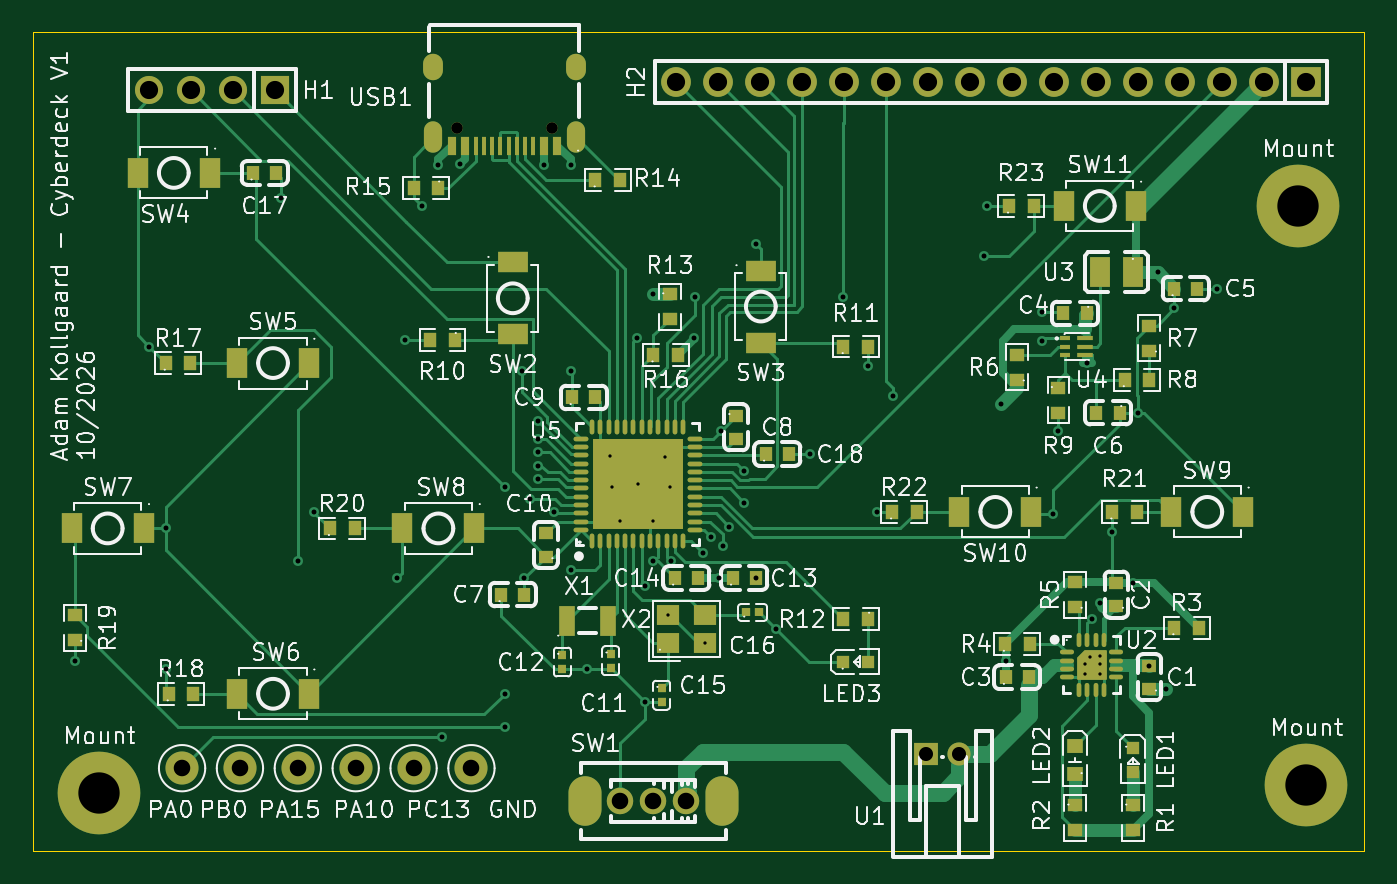
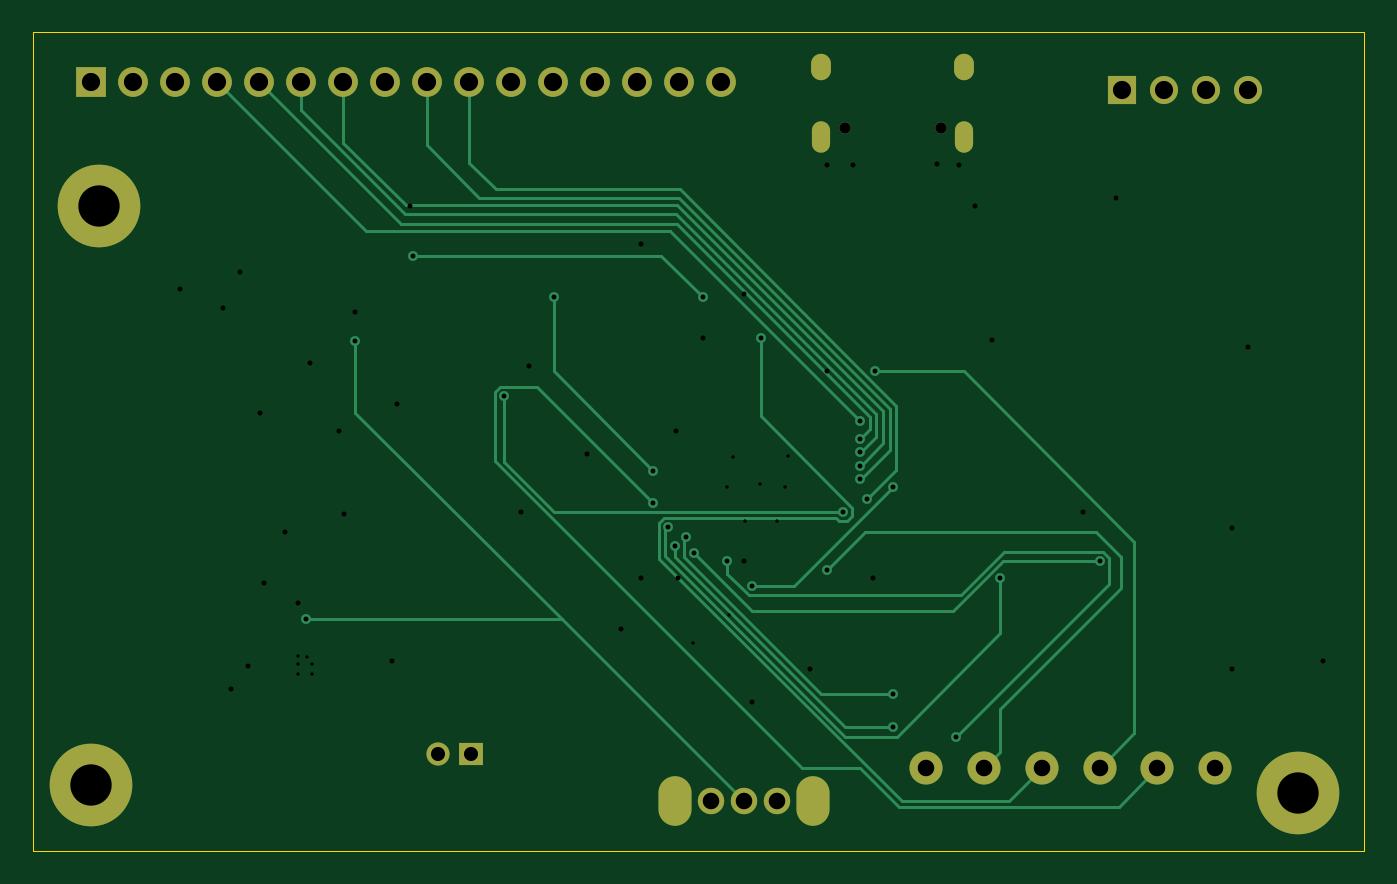
Circuit board: 15 layer files. Board 80.5 x 49.5 mm.
- bottom_copper: Cyberdeck-B_Cu.gbr (10907 bytes)
- bottom_mask: Cyberdeck-B_Mask.gbr (2173 bytes)
- paste: Cyberdeck-B_Paste.gbr (454 bytes)
- bottom_silk: Cyberdeck-B_Silkscreen.gbr (455 bytes)
- outline: Cyberdeck-Edge_Cuts.gbr (611 bytes)
- top_copper: Cyberdeck-F_Cu.gbr (47669 bytes)
- top_mask: Cyberdeck-F_Mask.gbr (9668 bytes)
- paste: Cyberdeck-F_Paste.gbr (7968 bytes)
- top_silk: Cyberdeck-F_Silkscreen.gbr (171801 bytes)
- inner_copper: Cyberdeck-In1_Cu.gbr (128165 bytes)
- inner_copper: Cyberdeck-In2_Cu.gbr (113984 bytes)
- drill: Cyberdeck-NPTH.drl (264 bytes)
- drill: Cyberdeck-PTH.drl (1948 bytes)
- drill: Cyberdeck-front-in1.drl (963 bytes)
- drill: Cyberdeck-front-in2.drl (557 bytes)

=== bottom_copper: Cyberdeck-B_Cu.gbr (10907 bytes, source omitted) ===
=== bottom_mask: Cyberdeck-B_Mask.gbr ===
%TF.GenerationSoftware,KiCad,Pcbnew,10.0.6*%
%TF.CreationDate,2026-10-13T18:22:49-04:00*%
%TF.ProjectId,Cyberdeck,43796265-7264-4656-936b-2e6b69636164,rev?*%
%TF.SameCoordinates,Original*%
%TF.FileFunction,Soldermask,Bot*%
%TF.FilePolarity,Negative*%
%FSLAX46Y46*%
G04 Gerber Fmt 4.6, Leading zero omitted, Abs format (unit mm)*
G04 Created by KiCad (PCBNEW 10.0.6) date 2026-10-13 18:22:49*
%MOMM*%
%LPD*%
G01*
G04 APERTURE LIST*
%ADD10C,2.000000*%
%ADD11C,5.000000*%
%ADD12C,0.700000*%
%ADD13O,1.100000X1.900000*%
%ADD14O,1.200000X1.600000*%
%ADD15R,1.800000X1.800000*%
%ADD16C,1.800000*%
%ADD17R,1.500000X1.400000*%
%ADD18C,1.400000*%
%ADD19R,1.700000X1.700000*%
%ADD20C,1.700000*%
%ADD21O,1.600000X1.600000*%
%ADD22O,2.000000X3.000000*%
G04 APERTURE END LIST*
D10*
%TO.C,PA0*%
X123000000Y-115500000D03*
%TD*%
D11*
%TO.C,Mount*%
X190500000Y-81500000D03*
%TD*%
%TO.C,Mount*%
X191000000Y-116500000D03*
%TD*%
%TO.C,Mount*%
X118000000Y-117000000D03*
%TD*%
D10*
%TO.C,PA15*%
X130000000Y-115500000D03*
%TD*%
%TO.C,GND*%
X140500000Y-115500000D03*
%TD*%
%TO.C,PC13*%
X137000000Y-115500000D03*
%TD*%
%TO.C,PA10*%
X133500000Y-115500000D03*
%TD*%
%TO.C,PB0*%
X126500000Y-115500000D03*
%TD*%
D12*
%TO.C,USB1*%
X145390000Y-76800000D03*
X139610000Y-76800000D03*
D13*
X146820000Y-77330000D03*
D14*
X146820000Y-73120000D03*
D13*
X138180000Y-77330000D03*
D14*
X138180000Y-73120000D03*
%TD*%
D15*
%TO.C,H2*%
X190980000Y-74000000D03*
D16*
X188440000Y-74000000D03*
X185900000Y-74000000D03*
X183360000Y-74000000D03*
X180820000Y-74000000D03*
X178280000Y-74000000D03*
X175740000Y-74000000D03*
X173200000Y-74000000D03*
X170660000Y-74000000D03*
X168120000Y-74000000D03*
X165580000Y-74000000D03*
X163040000Y-74000000D03*
X160500000Y-74000000D03*
X157960000Y-74000000D03*
X155420000Y-74000000D03*
X152880000Y-74000000D03*
%TD*%
D17*
%TO.C,U1*%
X168000000Y-114650000D03*
D18*
X170000000Y-114650000D03*
%TD*%
D19*
%TO.C,H1*%
X128620000Y-74500000D03*
D20*
X126080000Y-74500000D03*
X123540000Y-74500000D03*
X121000000Y-74500000D03*
%TD*%
D21*
%TO.C,SW1*%
X153500000Y-117500000D03*
X151500000Y-117500000D03*
X149500000Y-117500000D03*
D22*
X147350000Y-117500000D03*
X155650000Y-117500000D03*
%TD*%
M02*

=== paste: Cyberdeck-B_Paste.gbr ===
%TF.GenerationSoftware,KiCad,Pcbnew,10.0.6*%
%TF.CreationDate,2026-10-13T18:22:48-04:00*%
%TF.ProjectId,Cyberdeck,43796265-7264-4656-936b-2e6b69636164,rev?*%
%TF.SameCoordinates,Original*%
%TF.FileFunction,Paste,Bot*%
%TF.FilePolarity,Positive*%
%FSLAX46Y46*%
G04 Gerber Fmt 4.6, Leading zero omitted, Abs format (unit mm)*
G04 Created by KiCad (PCBNEW 10.0.6) date 2026-10-13 18:22:48*
%MOMM*%
%LPD*%
G01*
G04 APERTURE LIST*
G04 APERTURE END LIST*
M02*

=== bottom_silk: Cyberdeck-B_Silkscreen.gbr ===
%TF.GenerationSoftware,KiCad,Pcbnew,10.0.6*%
%TF.CreationDate,2026-10-13T18:22:49-04:00*%
%TF.ProjectId,Cyberdeck,43796265-7264-4656-936b-2e6b69636164,rev?*%
%TF.SameCoordinates,Original*%
%TF.FileFunction,Legend,Bot*%
%TF.FilePolarity,Positive*%
%FSLAX46Y46*%
G04 Gerber Fmt 4.6, Leading zero omitted, Abs format (unit mm)*
G04 Created by KiCad (PCBNEW 10.0.6) date 2026-10-13 18:22:49*
%MOMM*%
%LPD*%
G01*
G04 APERTURE LIST*
G04 APERTURE END LIST*
M02*

=== outline: Cyberdeck-Edge_Cuts.gbr ===
%TF.GenerationSoftware,KiCad,Pcbnew,10.0.6*%
%TF.CreationDate,2026-10-13T18:22:49-04:00*%
%TF.ProjectId,Cyberdeck,43796265-7264-4656-936b-2e6b69636164,rev?*%
%TF.SameCoordinates,Original*%
%TF.FileFunction,Profile,NP*%
%FSLAX46Y46*%
G04 Gerber Fmt 4.6, Leading zero omitted, Abs format (unit mm)*
G04 Created by KiCad (PCBNEW 10.0.6) date 2026-10-13 18:22:49*
%MOMM*%
%LPD*%
G01*
G04 APERTURE LIST*
%TA.AperFunction,Profile*%
%ADD10C,0.050000*%
%TD*%
G04 APERTURE END LIST*
D10*
X114000000Y-71000000D02*
X194500000Y-71000000D01*
X194500000Y-120500000D01*
X114000000Y-120500000D01*
X114000000Y-71000000D01*
M02*

=== top_copper: Cyberdeck-F_Cu.gbr (47669 bytes, source omitted) ===
=== top_mask: Cyberdeck-F_Mask.gbr (9668 bytes, source omitted) ===
=== paste: Cyberdeck-F_Paste.gbr (7968 bytes, source omitted) ===
=== top_silk: Cyberdeck-F_Silkscreen.gbr (171801 bytes, source omitted) ===
=== inner_copper: Cyberdeck-In1_Cu.gbr (128165 bytes, source omitted) ===
=== inner_copper: Cyberdeck-In2_Cu.gbr (113984 bytes, source omitted) ===
=== drill: Cyberdeck-NPTH.drl ===
M48
; DRILL file KiCad 10.0.6 date 2026-10-13T18:23:12
; FORMAT={-:-/ absolute / metric / decimal}
; #@! TF.CreationDate,2026-10-13T18:23:12-04:00
; #@! TF.GenerationSoftware,Kicad,Pcbnew,10.0.6
; #@! TF.FileFunction,NonPlated,1,4,NPTH
FMAT,2
METRIC
%
G90
G05
M30

=== drill: Cyberdeck-PTH.drl ===
M48
; DRILL file KiCad 10.0.6 date 2026-10-13T18:23:12
; FORMAT={-:-/ absolute / metric / decimal}
; #@! TF.CreationDate,2026-10-13T18:23:12-04:00
; #@! TF.GenerationSoftware,Kicad,Pcbnew,10.0.6
; #@! TF.FileFunction,Plated,1,4,PTH
FMAT,2
METRIC
; #@! TA.AperFunction,Plated,PTH,ViaDrill
T1C0.300
; #@! TA.AperFunction,Plated,PTH,ComponentDrill
T2C0.600
; #@! TA.AperFunction,Plated,PTH,ComponentDrill
T3C0.700
; #@! TA.AperFunction,Plated,PTH,ComponentDrill
T4C0.850
; #@! TA.AperFunction,Plated,PTH,ComponentDrill
T5C1.000
; #@! TA.AperFunction,Plated,PTH,ComponentDrill
T6C1.000
; #@! TA.AperFunction,Plated,PTH,ComponentDrill
T7C1.100
; #@! TA.AperFunction,Plated,PTH,ComponentDrill
T8C2.500
%
G90
G05
T1
X130.0Y-103.0
X136.0Y-104.0
X138.7Y-113.6
X142.5Y-98.5
X142.5Y-111.0
X142.5Y-113.0
X143.55Y-91.5
X144.046Y-99.198
X144.5Y-94.5
X144.5Y-95.6
X144.5Y-96.4
X144.5Y-97.2
X144.5Y-98.0
X145.5Y-100.0
X146.5Y-103.5
X150.5Y-89.5
X151.0Y-104.5
X152.539Y-102.961
X154.0Y-87.0
X154.5Y-102.5
X155.0Y-101.5
X155.7Y-102.066
X156.099Y-100.901
X157.0Y-97.5
X157.0Y-99.45
X163.0Y-87.0
X166.0Y-93.0
X171.5Y-84.5
X175.0Y-89.675
X178.0Y-106.5
T3
X139.61Y-76.8
X145.39Y-76.8
T4
X168.0Y-114.65
X170.0Y-114.65
T5
X149.5Y-117.5
X151.5Y-117.5
X153.5Y-117.5
T6
X123.0Y-115.5
X126.5Y-115.5
X130.0Y-115.5
X133.5Y-115.5
X137.0Y-115.5
X140.5Y-115.5
T7
X121.0Y-74.5
X123.54Y-74.5
X126.08Y-74.5
X128.62Y-74.5
X152.88Y-74.0
X155.42Y-74.0
X157.96Y-74.0
X160.5Y-74.0
X163.04Y-74.0
X165.58Y-74.0
X168.12Y-74.0
X170.66Y-74.0
X173.2Y-74.0
X175.74Y-74.0
X178.28Y-74.0
X180.82Y-74.0
X183.36Y-74.0
X185.9Y-74.0
X188.44Y-74.0
X190.98Y-74.0
T8
X118.0Y-117.0
X190.5Y-81.5
X191.0Y-116.5
T2
G00X138.18Y-73.32
M15
G01X138.18Y-72.92
M16
G05
G00X138.18Y-77.68
M15
G01X138.18Y-76.98
M16
G05
G00X146.82Y-73.32
M15
G01X146.82Y-72.92
M16
G05
G00X146.82Y-77.68
M15
G01X146.82Y-76.98
M16
G05
T5
G00X147.35Y-117.9
M15
G01X147.35Y-117.1
M16
G05
G00X155.65Y-117.9
M15
G01X155.65Y-117.1
M16
G05
M30

=== drill: Cyberdeck-front-in1.drl ===
M48
; DRILL file KiCad 10.0.6 date 2026-10-13T18:23:12
; FORMAT={-:-/ absolute / metric / decimal}
; #@! TF.CreationDate,2026-10-13T18:23:12-04:00
; #@! TF.GenerationSoftware,Kicad,Pcbnew,10.0.6
; #@! TF.FileFunction,Plated,1,2,Blind
FMAT,2
METRIC
; #@! TA.AperFunction,Plated,Buried,ViaDrill
T1C0.200
; #@! TA.AperFunction,Plated,Buried,ViaDrill
T2C0.300
%
G90
G05
T1
X148.859Y-96.641
X149.0Y-98.5
X149.5Y-100.55
X150.55Y-98.332
X151.467Y-100.55
X152.191Y-96.691
X152.4Y-106.233
X152.5Y-98.5
X154.6Y-107.932
X177.6Y-109.2
X177.6Y-109.8
X177.9Y-108.8
X178.5Y-108.7
X178.5Y-109.2
X178.5Y-109.8
T2
X116.5Y-109.0
X121.0Y-90.0
X122.0Y-109.5
X129.0Y-81.0
X131.0Y-100.0
X136.5Y-89.582
X137.5Y-81.5
X138.5Y-79.0
X146.5Y-79.0
X147.5Y-109.502
X151.0Y-111.502
X153.95Y-89.5
X155.5Y-104.0
X158.919Y-107.081
X161.0Y-96.5
X164.5Y-91.2
X165.0Y-100.0
X171.7Y-81.5
X172.8Y-109.0
X175.0Y-87.9
X176.0Y-95.1
X177.75Y-91.0
X179.25Y-101.2
X180.5Y-104.3
X182.5Y-110.7
X185.6Y-86.5
M30

=== drill: Cyberdeck-front-in2.drl ===
M48
; DRILL file KiCad 10.0.6 date 2026-10-13T18:23:12
; FORMAT={-:-/ absolute / metric / decimal}
; #@! TF.CreationDate,2026-10-13T18:23:12-04:00
; #@! TF.GenerationSoftware,Kicad,Pcbnew,10.0.6
; #@! TF.FileFunction,Plated,1,3,Blind
FMAT,2
METRIC
; #@! TA.AperFunction,Plated,Buried,ViaDrill
T1C0.300
%
G90
G05
T1
X122.0Y-101.0
X139.807Y-78.936
X143.7Y-104.0
X144.9Y-79.0
X146.5Y-91.5
X151.5Y-86.832
X151.5Y-103.0
X155.591Y-95.091
X157.7Y-83.8
X157.7Y-104.0
X172.5Y-93.5
X175.7Y-100.1
X178.5Y-105.5
X180.8Y-94.0
X181.5Y-109.3
X182.0Y-85.5
X183.0Y-87.7
M30
